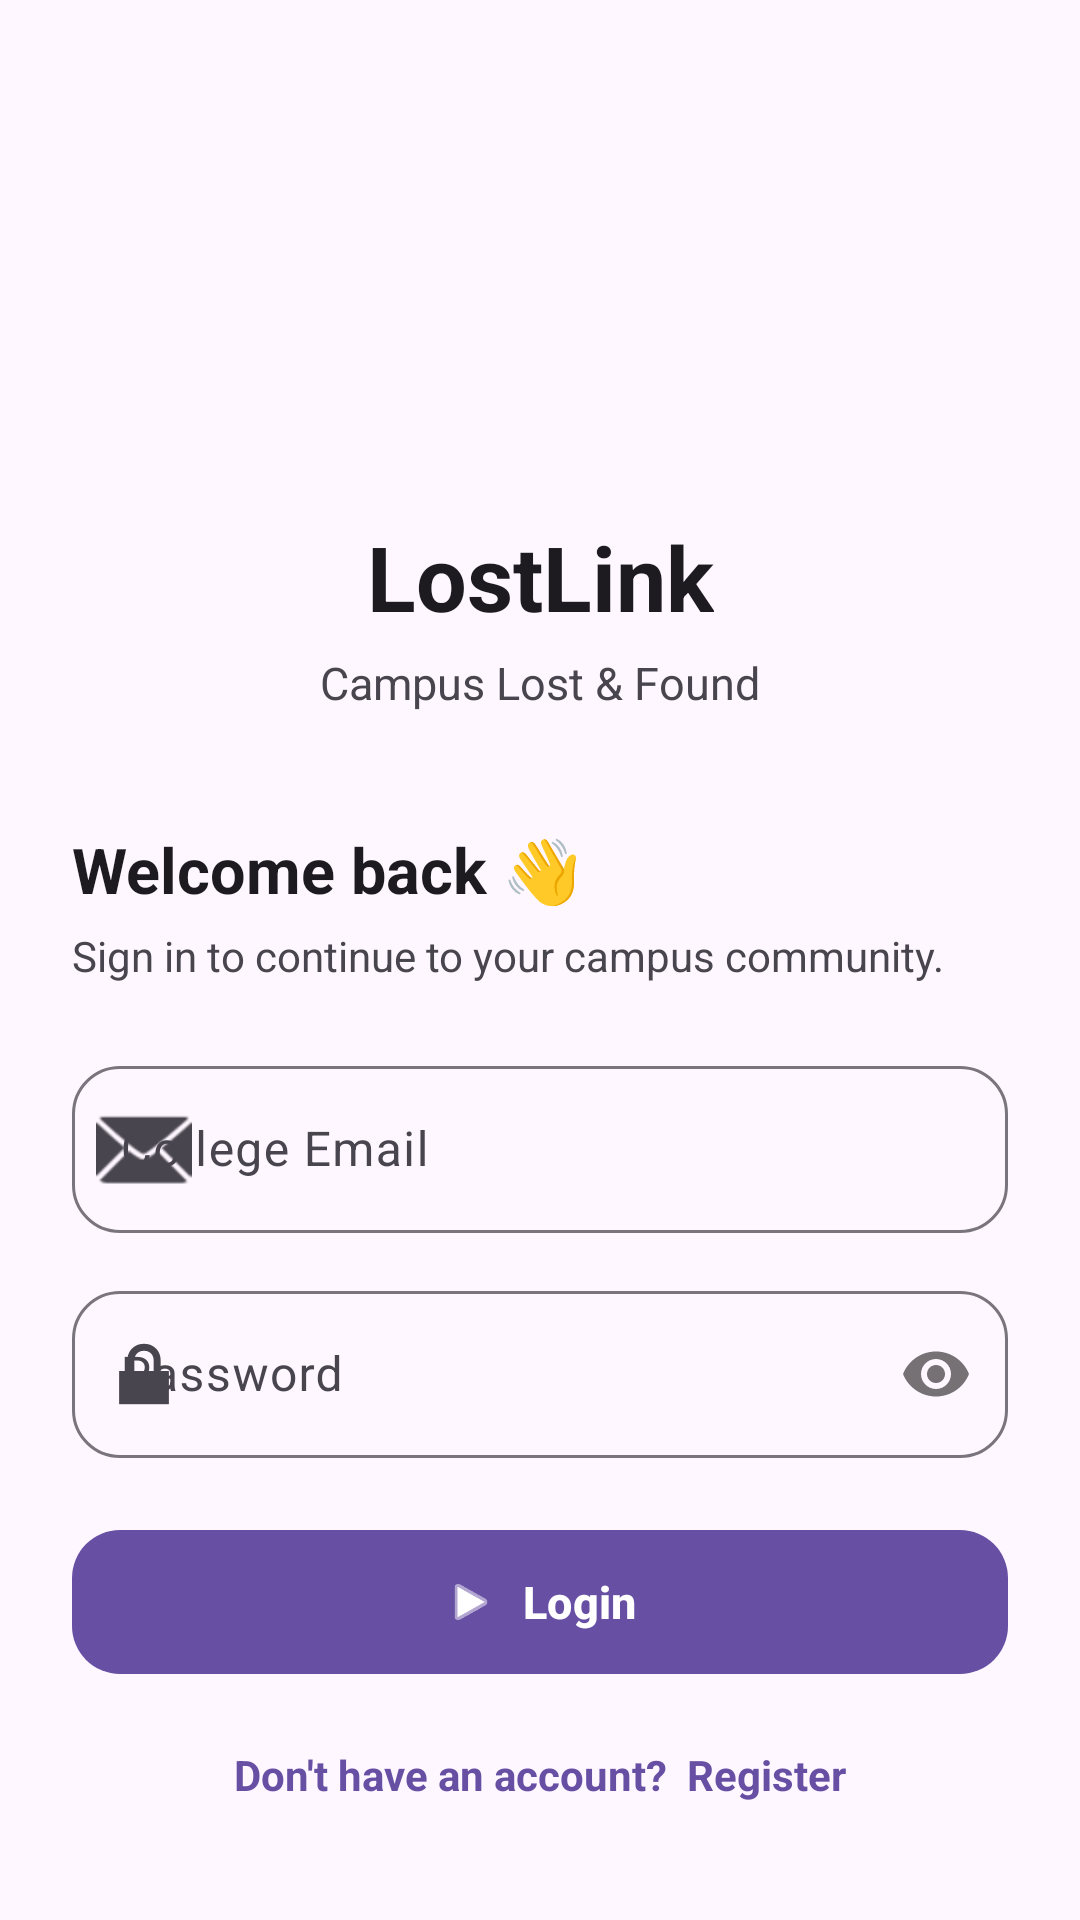

Layout XML and referenced resources for this Android screen:
<!-- AndroidManifest.xml: application theme Theme.Linklost -->
<!-- res/layout/activity_main.xml -->
<?xml version="1.0" encoding="utf-8"?>
<androidx.constraintlayout.widget.ConstraintLayout
    xmlns:android="http://schemas.android.com/apk/res/android"
    xmlns:app="http://schemas.android.com/apk/res-auto"
    android:layout_width="match_parent"
    android:layout_height="match_parent"
    android:background="?attr/colorSurface"
    android:padding="24dp">

    
    <ImageView
        android:id="@+id/tvLogo"
        android:layout_width="76dp"
        android:layout_height="76dp"
        android:contentDescription="LostLink Logo"
        android:scaleType="centerInside"
        android:src="@drawable/lostlink_logo"
        app:layout_constraintTop_toTopOf="parent"
        app:layout_constraintStart_toStartOf="parent"
        app:layout_constraintEnd_toEndOf="parent"
        android:layout_marginTop="58dp" />

    
    <TextView
        android:id="@+id/tvAppName"
        android:layout_width="wrap_content"
        android:layout_height="wrap_content"
        android:text="LostLink"
        android:textSize="30sp"
        android:textStyle="bold"
        android:textColor="?attr/colorOnSurface"
        android:fontFamily="sans"
        app:layout_constraintTop_toBottomOf="@id/tvLogo"
        app:layout_constraintStart_toStartOf="parent"
        app:layout_constraintEnd_toEndOf="parent"
        android:layout_marginTop="14dp" />

    
    <TextView
        android:id="@+id/tvSubtitle"
        android:layout_width="wrap_content"
        android:layout_height="wrap_content"
        android:text="Campus Lost &amp; Found"
        android:textSize="15sp"
        android:textColor="?attr/colorOnSurfaceVariant"
        app:layout_constraintTop_toBottomOf="@id/tvAppName"
        app:layout_constraintStart_toStartOf="parent"
        app:layout_constraintEnd_toEndOf="parent"
        android:layout_marginTop="5dp" />

    
    <TextView
        android:id="@+id/tvLoginTitle"
        android:layout_width="0dp"
        android:layout_height="wrap_content"
        android:text="Welcome back 👋"
        android:textSize="21sp"
        android:textStyle="bold"
        android:textColor="?attr/colorOnSurface"
        app:layout_constraintTop_toBottomOf="@id/tvSubtitle"
        app:layout_constraintStart_toStartOf="parent"
        app:layout_constraintEnd_toEndOf="parent"
        android:layout_marginTop="38dp" />

    
    <TextView
        android:id="@+id/tvLoginHint"
        android:layout_width="0dp"
        android:layout_height="wrap_content"
        android:text="Sign in to continue to your campus community."
        android:textSize="14sp"
        android:textColor="?attr/colorOnSurfaceVariant"
        app:layout_constraintTop_toBottomOf="@id/tvLoginTitle"
        app:layout_constraintStart_toStartOf="parent"
        app:layout_constraintEnd_toEndOf="parent"
        android:layout_marginTop="5dp" />

    
    <com.google.android.material.textfield.TextInputLayout
        android:id="@+id/emailLayout"
        android:layout_width="0dp"
        android:layout_height="wrap_content"
        android:hint="College Email"
        app:startIconDrawable="@android:drawable/ic_dialog_email"
        app:boxBackgroundMode="outline"
        app:boxCornerRadiusTopStart="16dp"
        app:boxCornerRadiusTopEnd="16dp"
        app:boxCornerRadiusBottomStart="16dp"
        app:boxCornerRadiusBottomEnd="16dp"
        app:layout_constraintTop_toBottomOf="@id/tvLoginHint"
        app:layout_constraintStart_toStartOf="parent"
        app:layout_constraintEnd_toEndOf="parent"
        android:layout_marginTop="22dp">

        <com.google.android.material.textfield.TextInputEditText
            android:id="@+id/etEmail"
            android:layout_width="match_parent"
            android:layout_height="wrap_content"
            android:inputType="textEmailAddress"
            android:maxLines="1" />

    </com.google.android.material.textfield.TextInputLayout>

    
    <com.google.android.material.textfield.TextInputLayout
        android:id="@+id/passwordLayout"
        android:layout_width="0dp"
        android:layout_height="wrap_content"
        android:hint="Password"
        app:startIconDrawable="@android:drawable/ic_lock_lock"
        app:passwordToggleEnabled="true"
        app:boxBackgroundMode="outline"
        app:boxCornerRadiusTopStart="16dp"
        app:boxCornerRadiusTopEnd="16dp"
        app:boxCornerRadiusBottomStart="16dp"
        app:boxCornerRadiusBottomEnd="16dp"
        app:layout_constraintTop_toBottomOf="@id/emailLayout"
        app:layout_constraintStart_toStartOf="parent"
        app:layout_constraintEnd_toEndOf="parent"
        android:layout_marginTop="14dp">

        <com.google.android.material.textfield.TextInputEditText
            android:id="@+id/etPassword"
            android:layout_width="match_parent"
            android:layout_height="wrap_content"
            android:inputType="textPassword"
            android:maxLines="1" />

    </com.google.android.material.textfield.TextInputLayout>

    
    <com.google.android.material.button.MaterialButton
        android:id="@+id/btnLogin"
        android:layout_width="0dp"
        android:layout_height="56dp"
        android:text="Login"
        android:textSize="15sp"
        android:textStyle="bold"
        android:textAllCaps="false"
        app:cornerRadius="16dp"
        app:icon="@android:drawable/ic_media_play"
        app:iconGravity="textStart"
        app:layout_constraintTop_toBottomOf="@id/passwordLayout"
        app:layout_constraintStart_toStartOf="parent"
        app:layout_constraintEnd_toEndOf="parent"
        android:layout_marginTop="20dp" />

    
    <TextView
        android:id="@+id/tvRegister"
        android:layout_width="wrap_content"
        android:layout_height="wrap_content"
        android:text="Don't have an account?  Register"
        android:textSize="14sp"
        android:textStyle="bold"
        android:textColor="?attr/colorPrimary"
        android:clickable="true"
        android:focusable="true"
        android:padding="10dp"
        app:layout_constraintTop_toBottomOf="@id/btnLogin"
        app:layout_constraintStart_toStartOf="parent"
        app:layout_constraintEnd_toEndOf="parent"
        android:layout_marginTop="10dp" />

</androidx.constraintlayout.widget.ConstraintLayout>
<!-- resources referenced by this layout -->
<resources>
  <style name="Theme.Linklost" parent="Base.Theme.Linklost" />
  <style name="Base.Theme.Linklost" parent="Theme.Material3.DayNight.NoActionBar">
          
          
      </style>
</resources>
